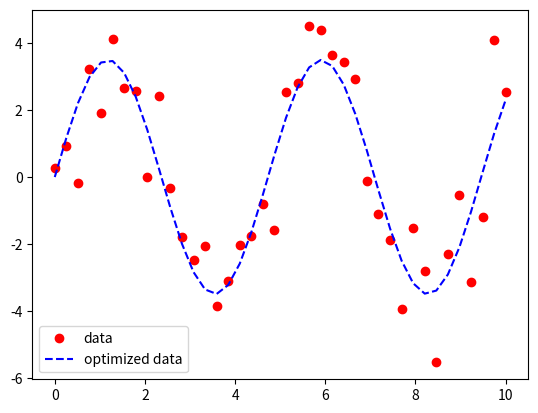

Reproduce this figure in Python.
import numpy as np

# curve-fit() function imported from scipy
from scipy.optimize import curve_fit

from matplotlib import pyplot as plt

# numpy.linspace with the given arguments
# produce an array of 40 numbers between 0
# and 10, both inclusive
x = np.linspace(0, 10, num=40)

# y is another array which stores 3.45 times
# the sine of (values in x) * 1.334.
# The random.normal() draws random sample
# from normal (Gaussian) distribution to make
# them scatter across the base line
y = 3.45 * np.sin(1.334 * x) + np.random.normal(size=40)


# Test function with coefficients as parameters
def test(x, a, b):
    return a * np.sin(b * x)


# curve_fit() function takes the test-function
# x-data and y-data as argument and returns
# the coefficients a and b in param and
# the estimated covariance of param in param_cov
param, param_cov = curve_fit(test, x, y)

print("Sine function coefficients:")
print(param)
print("Covariance of coefficients:")
print(param_cov)

# ans stores the new y-data according to
# the coefficients given by curve-fit() function
ans = (param[0] * (np.sin(param[1] * x)))

'''Below 4 lines can be un-commented for plotting results
using matplotlib as shown in the first example. '''

plt.plot(x, y, 'o', color ='red', label ="data")
plt.plot(x, ans, '--', color ='blue', label ="optimized data")
plt.legend()
plt.show()